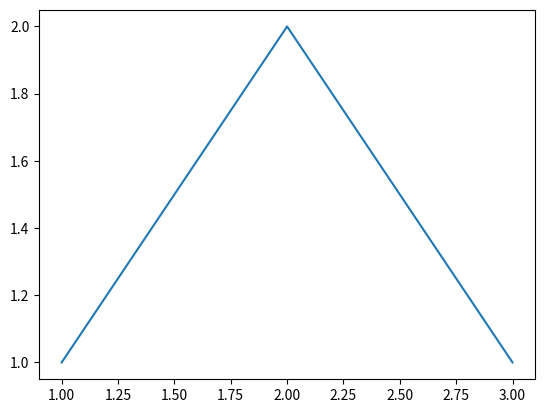

Reproduce this figure in Python.
import numpy as np
import pandas as pd
import seaborn as sns
import matplotlib.pyplot as plt


import pylab
pylab.interactive(True)
pylab.plot([1,2,3],[1,2,1])
pylab.show()